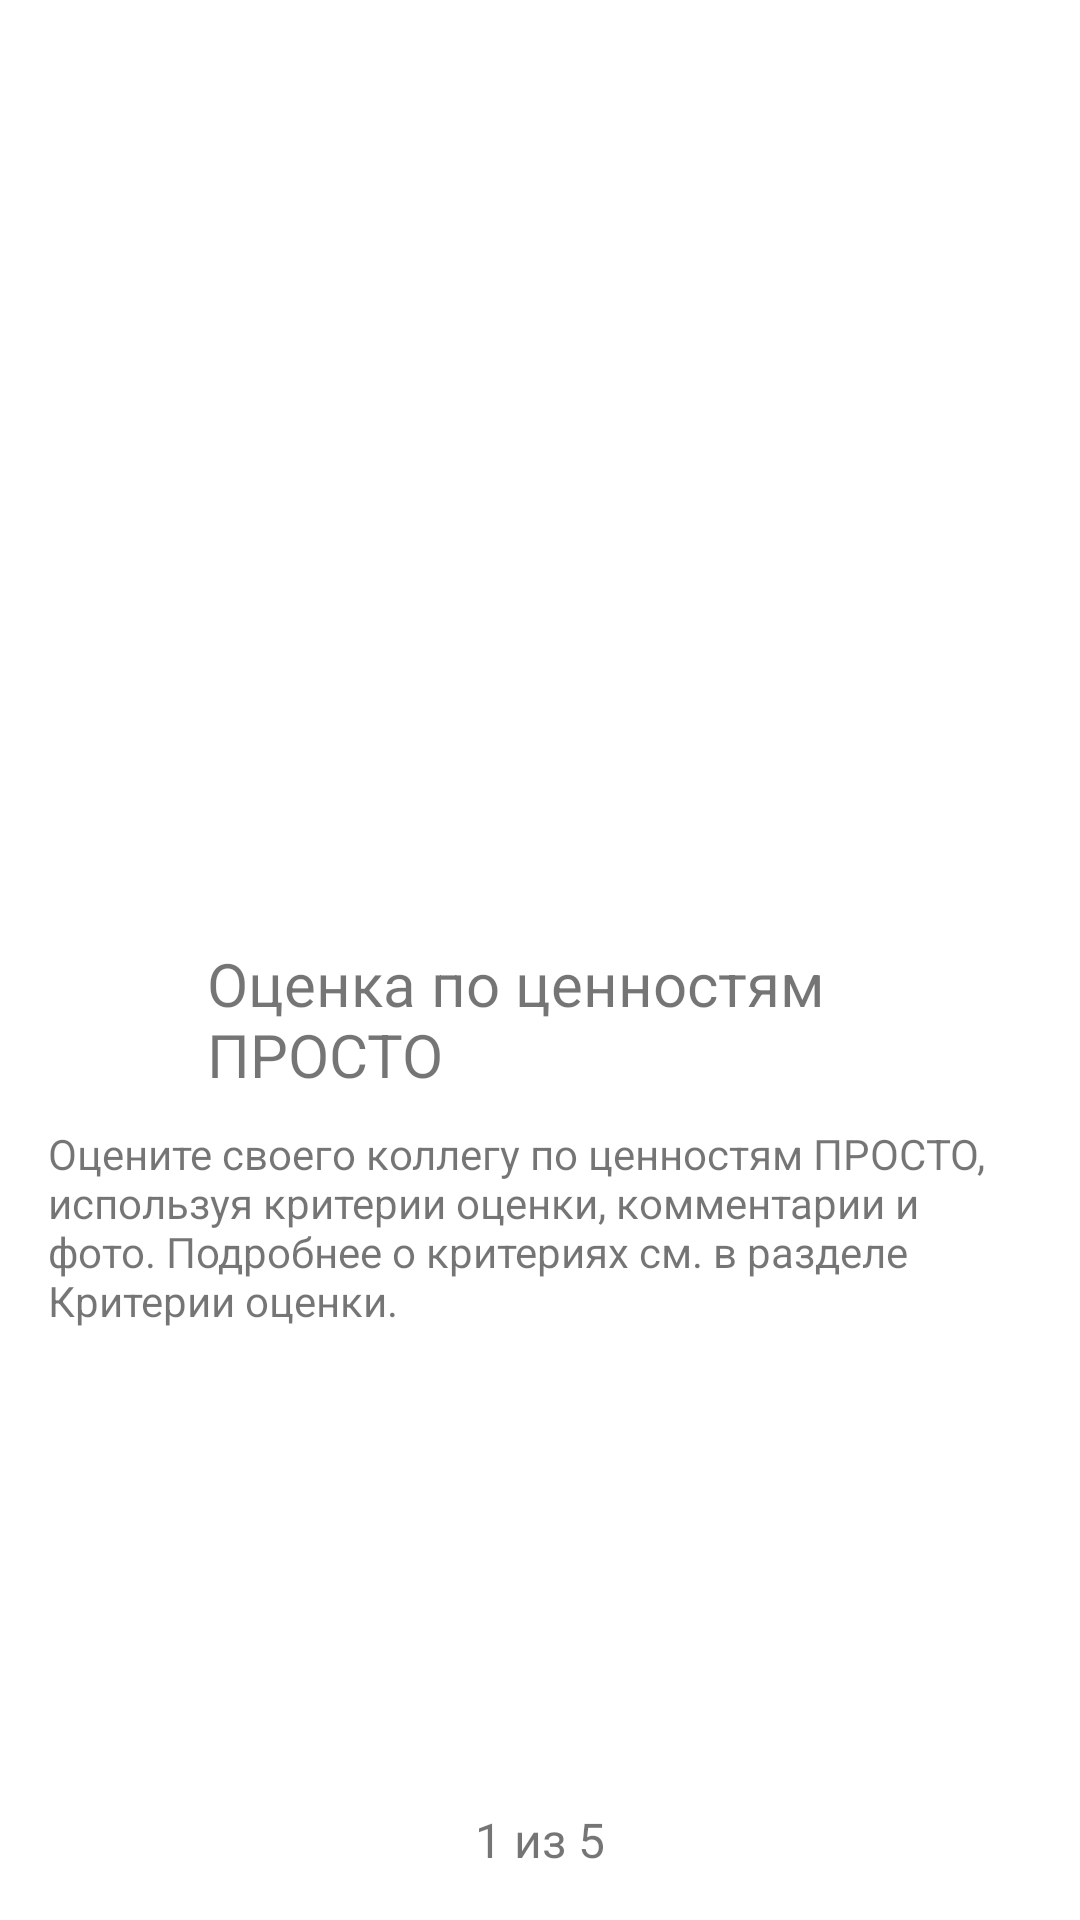

Here is an Android app screen rendered from its layout file. Give the layout XML and the strings, colors and styles it references.
<!-- AndroidManifest.xml: application theme AppTheme -->
<!-- res/layout/fragment_help_detail.xml -->
<?xml version="1.0" encoding="utf-8"?>
<LinearLayout xmlns:android="http://schemas.android.com/apk/res/android"
    android:layout_width="match_parent"
    android:layout_height="match_parent"
    android:orientation="vertical">

    <ImageView
        android:id="@+id/help_detail_iv"
        android:layout_width="match_parent"
        android:src="@drawable/rez"
        android:layout_height="0dp"
        android:scaleType="centerCrop"
        android:layout_weight="0.5" />

    <ScrollView
        android:layout_width="match_parent"
        android:layout_height="0dp"
        android:layout_weight="0.5">

        <RelativeLayout
            android:layout_width="match_parent"
            android:layout_height="wrap_content"
            android:layout_margin="16dp">

            <ImageView
                android:id="@+id/image_help_iv"
                android:layout_width="48dp"
                android:layout_height="48dp"
                android:src="@drawable/r1" />

            <TextView
                android:id="@+id/title_help_tv"
                android:layout_width="wrap_content"
                android:layout_height="wrap_content"
                android:layout_alignBottom="@+id/image_help_iv"
                android:layout_marginLeft="5dp"
                android:layout_toEndOf="@+id/image_help_iv"
                android:layout_toRightOf="@+id/image_help_iv"
                android:text="Оценка по ценностям ПРОСТО"
                android:textSize="20sp" />

            <TextView
                android:id="@+id/description_help_tv"
                android:layout_width="match_parent"
                android:layout_height="wrap_content"
                android:layout_alignParentLeft="true"
                android:layout_alignParentStart="true"
                android:layout_below="@+id/image_help_iv"
                android:layout_marginTop="10dp"
                android:text="Оцените своего коллегу по ценностям ПРОСТО, используя критерии оценки, комментарии и фото. Подробнее о критериях см. в разделе Критерии оценки." />
        </RelativeLayout>
    </ScrollView>

    <TextView
        android:id="@+id/page_number_tv"
        android:layout_width="match_parent"
        android:layout_height="wrap_content"
        android:layout_marginBottom="16dp"
        android:text="1 из 5"
        android:gravity="center"
        android:textSize="16sp" />
</LinearLayout>
<!-- resources referenced by this layout -->
<resources>
  <style name="AppTheme" parent="Theme.AppCompat.Light.DarkActionBar">
          
          <item name="colorPrimary">@color/colorPrimary</item>
          <item name="colorPrimaryDark">@color/colorPrimaryDark</item>
          <item name="colorAccent">@color/colorAccent</item>
          <item name="android:windowBackground">@color/background</item>
      </style>
  <color name="colorPrimary">#3F51B5</color>
  <color name="colorPrimaryDark">#303F9F</color>
  <color name="colorAccent">#FF4081</color>
  <color name="background">#ffffff</color>
</resources>
